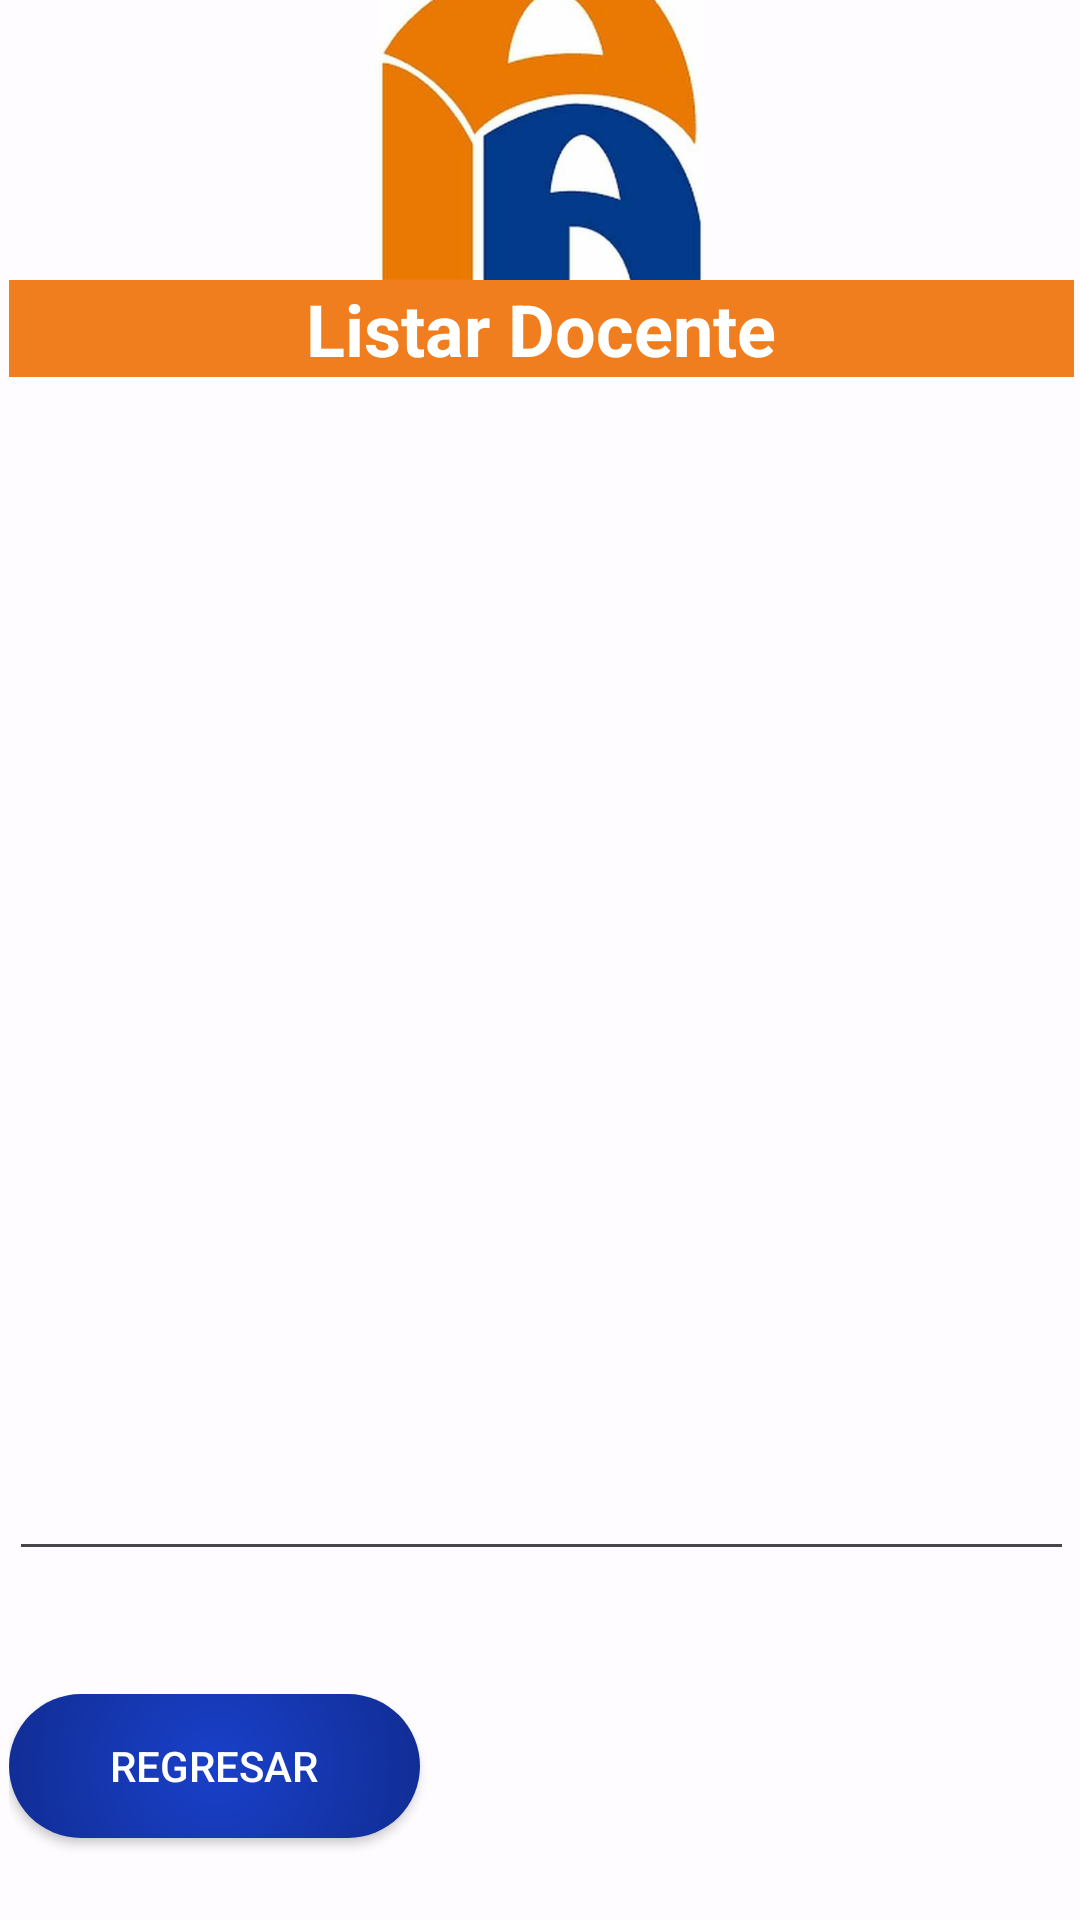

Android layout source for this screen:
<!-- AndroidManifest.xml: application theme Theme.Ie_Palas_App -->
<!-- res/layout/activity_frm_list_doc.xml -->
<?xml version="1.0" encoding="utf-8"?>
<androidx.constraintlayout.widget.ConstraintLayout xmlns:android="http://schemas.android.com/apk/res/android"
    xmlns:app="http://schemas.android.com/apk/res-auto"
    xmlns:tools="http://schemas.android.com/tools"
    android:id="@+id/main"
    android:layout_width="match_parent"
    android:layout_height="match_parent"
    tools:context=".vistas.frmListDoc">

    <ImageView
        android:id="@+id/imageView25"
        android:layout_width="456dp"
        android:layout_height="784dp"
        app:layout_constraintBottom_toBottomOf="parent"
        app:layout_constraintEnd_toEndOf="parent"
        app:layout_constraintStart_toStartOf="parent"
        app:layout_constraintTop_toTopOf="parent"
        app:srcCompat="@drawable/gestionar_docente" />

    <LinearLayout
        android:layout_width="387dp"
        android:layout_height="704dp"
        android:background="#ABFFFFFF"
        android:orientation="vertical"
        android:padding="16dp"
        app:layout_constraintBottom_toBottomOf="parent"
        app:layout_constraintEnd_toEndOf="parent"
        app:layout_constraintStart_toStartOf="parent"
        app:layout_constraintTop_toTopOf="parent">

        <ImageView
            android:id="@+id/imageView8"
            android:layout_width="match_parent"
            android:layout_height="109dp"
            app:srcCompat="@drawable/palasatenea" />

        <TextView
            android:id="@+id/textView17"
            android:layout_width="match_parent"
            android:layout_height="wrap_content"
            android:background="#F07D1E"
            android:text="Listar Docente"
            android:textAlignment="center"
            android:textColor="#FFFFFF"
            android:textSize="24sp"
            android:textStyle="bold" />

        

        

        

        <Space
            android:layout_width="match_parent"
            android:layout_height="28dp" />

        <EditText
            android:id="@+id/editTextTextMultiLine4"
            android:layout_width="match_parent"
            android:layout_height="370dp"
            android:ems="10"
            android:gravity="start|top"
            android:inputType="textMultiLine" />

        <Space
            android:layout_width="match_parent"
            android:layout_height="25dp" />

        <Space
            android:layout_width="match_parent"
            android:layout_height="16dp" />

        <LinearLayout
            android:layout_width="358dp"
            android:layout_height="65dp"
            android:orientation="horizontal">

            <Button
                android:id="@+id/buttonRegresar"
                android:layout_width="137dp"
                android:layout_height="wrap_content"
                android:layout_marginTop="0dp"
                android:background="@drawable/gestiondoc"
                android:onClick="fmrSalirDocenteList"
                android:text="Regresar"
                android:textColor="#FFFFFF"
                app:backgroundTint="@null" />

            <Space
                android:layout_width="wrap_content"
                android:layout_height="wrap_content"
                android:layout_weight="1" />

        </LinearLayout>

    </LinearLayout>
</androidx.constraintlayout.widget.ConstraintLayout>
<!-- resources referenced by this layout -->
<resources>
  <!-- drawable gestiondoc (drawable) -->
  <?xml version="1.0" encoding="utf-8"?>
  <layer-list xmlns:android="http://schemas.android.com/apk/res/android">
      <item>
          <shape android:shape="rectangle">
              <gradient
                  android:type="radial"
                  android:startColor="#1940CA"
                  android:centerColor="#0C2172"
                  android:endColor="#0C2172"
                  android:gradientRadius="700"/>
              <corners android:radius="55dp" />
          </shape>
      </item>
  </layer-list>
  <!-- drawable palasatenea: png bitmap (drawable, 14778 bytes) -->
  <style name="Theme.Ie_Palas_App" parent="Base.Theme.Ie_Palas_App" />
  <style name="Base.Theme.Ie_Palas_App" parent="Theme.Material3.DayNight.NoActionBar">
          
          
      </style>
</resources>
